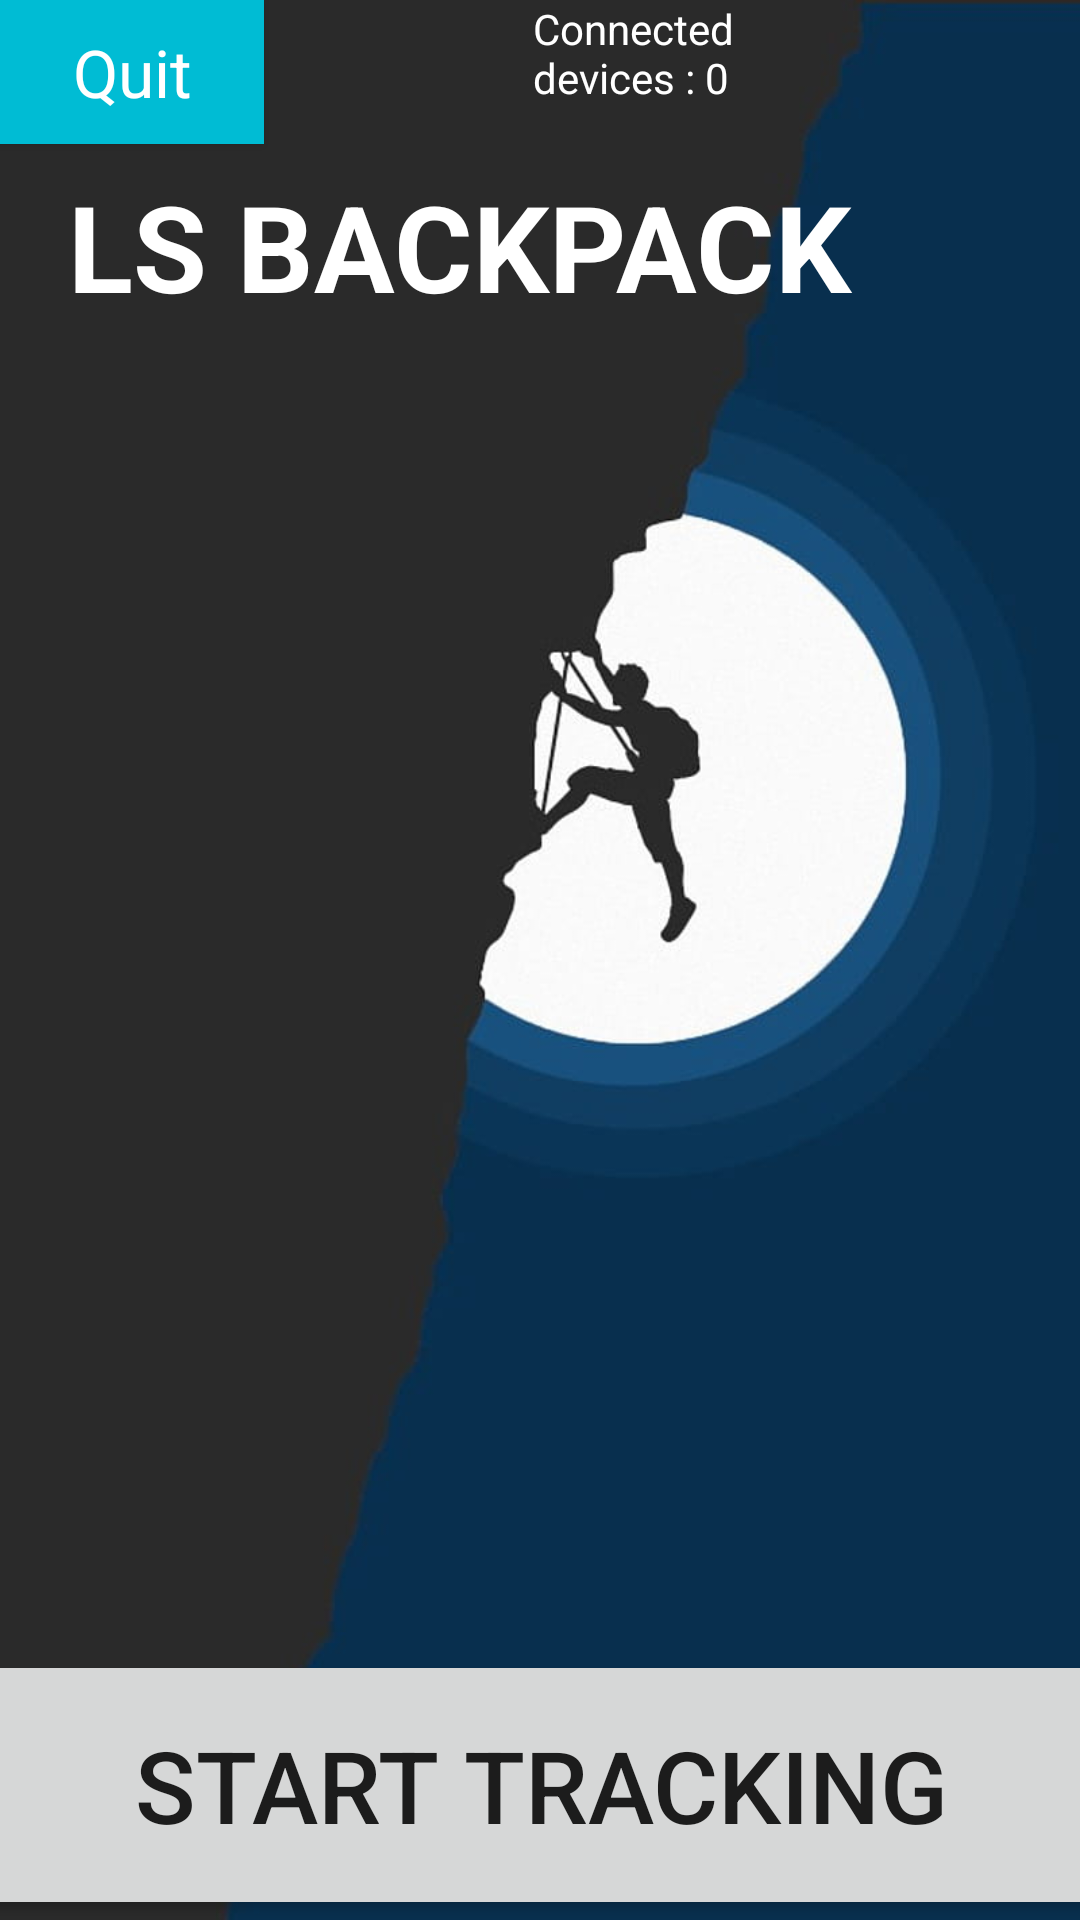

Here is an Android app screen rendered from its layout file. Give the layout XML and the strings, colors and styles it references.
<!-- AndroidManifest.xml: application theme Theme.PI_LSBACKPACK -->
<!-- res/layout/activity_main.xml -->
<?xml version="1.0" encoding="utf-8"?>
<androidx.constraintlayout.widget.ConstraintLayout xmlns:android="http://schemas.android.com/apk/res/android"
    xmlns:app="http://schemas.android.com/apk/res-auto"
    xmlns:tools="http://schemas.android.com/tools"
    android:layout_width="match_parent"
    android:layout_height="match_parent"
    android:background="@drawable/backround"
    tools:context=".MainActivity">

    <Button
        android:id="@+id/buttonexit"
        style="@style/Widget.AppCompat.Button.Colored"
        android:layout_width="wrap_content"
        android:layout_height="wrap_content"
        android:background="#00BCD4"
        android:text="Quit"
        android:textAppearance="@style/TextAppearance.AppCompat.Large"
        android:textColor="@color/white"
        android:visibility="visible"
        app:rippleColor="#2196F3"
        tools:ignore="MissingConstraints,TextContrastCheck"
        tools:visibility="visible" />
    <TextView
        android:layout_width="314dp"
        android:layout_height="59dp"
        android:text="LS BACKPACK"
        android:textColor="@color/white"
        android:textSize="120px"
        android:textStyle="bold"

        app:layout_constraintBottom_toBottomOf="parent"
        app:layout_constraintEnd_toEndOf="parent"
        app:layout_constraintHorizontal_bias="0.494"
        app:layout_constraintStart_toStartOf="parent"
        app:layout_constraintTop_toTopOf="parent"
        app:layout_constraintVertical_bias="0.095" />

    <TextView
        android:id="@+id/View1"
        android:layout_width="93dp"
        android:layout_height="43dp"

        android:text="Connected devices : 0"
        android:textColor="@color/white"
        app:layout_constraintEnd_toEndOf="parent"
        app:layout_constraintStart_toEndOf="@+id/buttonexit"
        app:layout_constraintTop_toTopOf="parent" />

    <Button
        android:id="@+id/button2"
        android:layout_width="405dp"
        android:layout_height="90dp"
        android:text="Start tracking"
        android:textSize="100px"
        app:layout_constraintBottom_toBottomOf="parent"
        app:layout_constraintEnd_toEndOf="parent"
        app:layout_constraintStart_toStartOf="parent" />


</androidx.constraintlayout.widget.ConstraintLayout>
<!-- resources referenced by this layout -->
<resources>
  <!-- drawable backround: jpg bitmap (drawable, 19983 bytes) -->
  <style name="Theme.PI_LSBACKPACK" parent="Theme.MaterialComponents.DayNight.DarkActionBar">
          
          <item name="colorPrimary">@color/purple_500</item>
          <item name="colorPrimaryVariant">@color/purple_700</item>
          <item name="colorOnPrimary">@color/white</item>
          
          <item name="colorSecondary">@color/teal_200</item>
          <item name="colorSecondaryVariant">@color/teal_700</item>
          <item name="colorOnSecondary">@color/black</item>
          
          <item name="android:statusBarColor">?attr/colorPrimaryVariant</item>
          
      </style>
  <!-- not gathered from this repository: default colours our renderer supplied (Android Studio template values) -->
  <color name="purple_500">#FF6200EE</color>
  <color name="purple_700">#FF3700B3</color>
  <color name="teal_200">#FF03DAC5</color>
  <color name="teal_700">#FF018786</color>
  <color name="black">#FF000000</color>
  <color name="white">#FFFFFFFF</color>
</resources>
